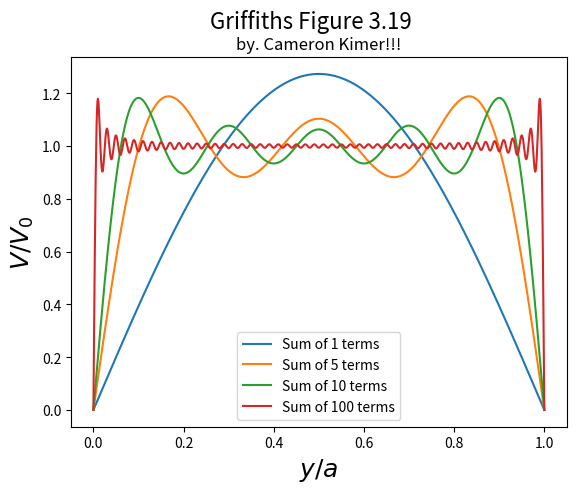

The matplotlib source for this figure:
#This works under both python2.7 and python3

import matplotlib.pyplot as plt
import numpy as np
pi=np.pi
idstr='By R. Sonnenfeld, New Mexico Tech Physics (Sept. 2017) -- Free for educational use only.'
suptitle='Griffith''s Figure 3.19'
title='by. Cameron Kimer!!!'
res=1001
a=1.0
V0=1


def Coeff(n):
#This should calculate the n-th coefficient of the fourier series
#Obviously not 1.
     if n%2 == 0:
       coeff = 0
     else:
       coeff=4*V0/(pi*n)
     return coeff


def main():
     print("SPN5-2, 2017: "+ title)
     print("====== ======= =========")
     print(" ")
     print("This template has been stripped down.  Fill in the right math.")
     x,dx=np.linspace(0,a,res,retstep=True)
     wave=0*x
     fig=plt.figure()
     special_ns=[1,5,10,100] #These are the 4 special n's that Griffiths plots
     for n in range(1,105):
         #build up your wave one term at a time
         # nth_term=something <-- put math here
         nth_term= Coeff(n)*np.sin(n*pi*x/a)
         wave=wave+nth_term
         if n in special_ns:  #This is a clever way
         #to only plot the four terms that Griffith's does
            plt.plot(x,wave,label='Sum of '+str(n)+' terms')
     plt.xlabel('$y/a$',fontsize=18)
     plt.ylabel('$V/V_0$',fontsize=18)
     plt.suptitle(suptitle,fontsize=16)
     plt.title(title,fontsize=12)
     plt.legend(loc='best')
     plt.savefig('SPN5-2s.png')
     plt.show()

main()

